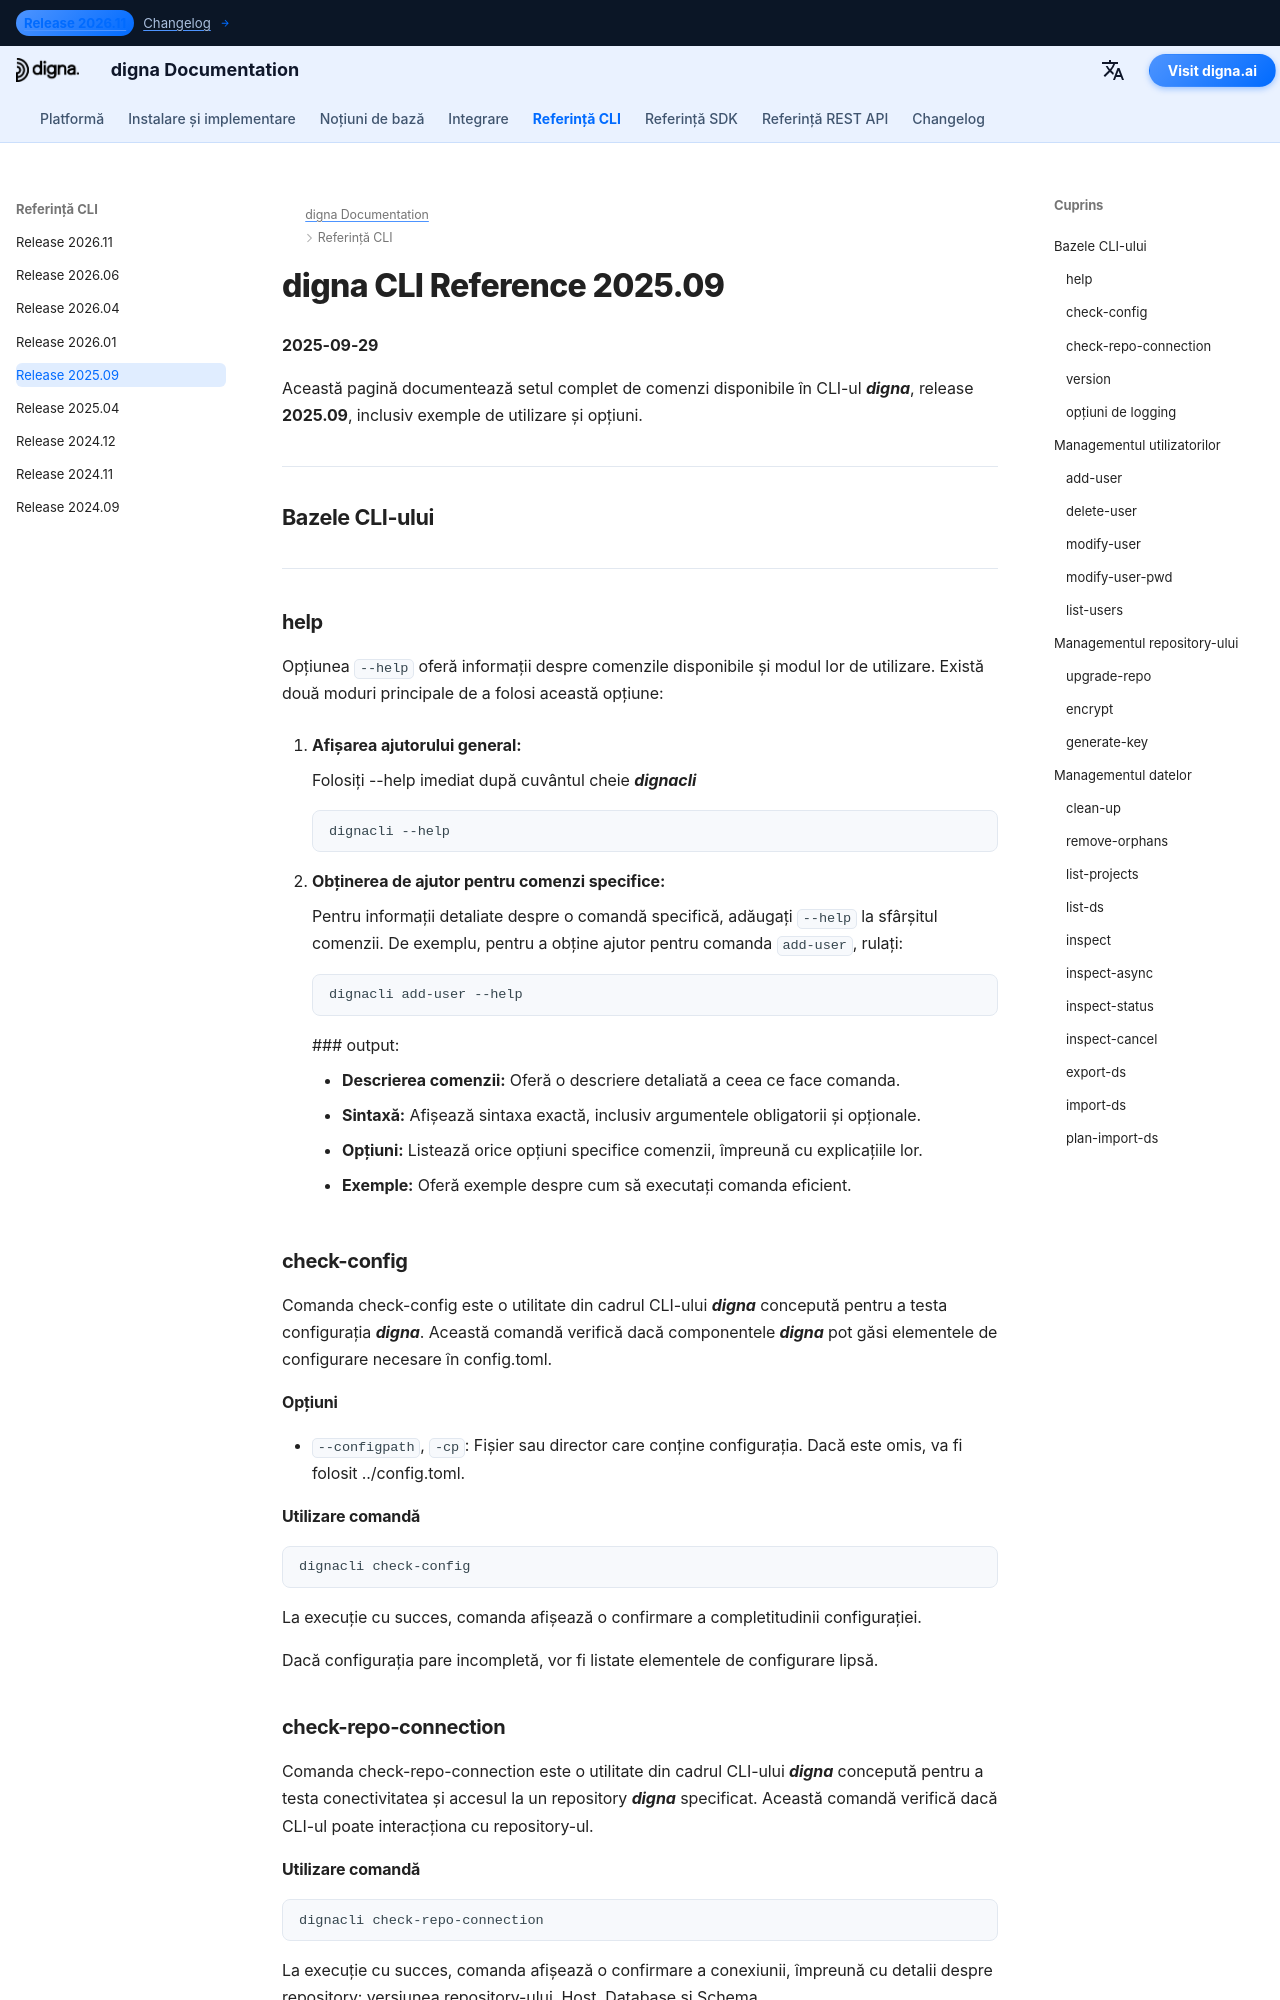

repository: dignaai/digna-docs · page: ro/cli/Command_Line_Interface_202509/index.html · generator: mkdocs

---
title: digna CLI Reference 2025.09 – Comenzi & Exemple | digna Documentation
description: Referință completă pentru digna CLI release 2025.109 Aflați cum să gestionați utilizatorii, repository-urile și datele cu comenzi precum add-user, check-config, check-repo-connection, inspect, inspect-async și altele.
image: /assets/logo_square.png
---

# digna CLI Reference 2025.09
**2025-09-29**

Această pagină documentează setul complet de comenzi disponibile în CLI-ul ***digna***, release **2025.09**, inclusiv exemple de utilizare și opțiuni.

---

## Bazele CLI-ului

---

### help
Opțiunea `--help` oferă informații despre comenzile disponibile și modul lor de utilizare. Există două moduri principale de a folosi această opțiune:

1. **Afișarea ajutorului general:**
   
    Folosiți --help imediat după cuvântul cheie ***dignacli***  
   ```bash
   dignacli --help
   ```

2. **Obținerea de ajutor pentru comenzi specifice:**  
  
    Pentru informații detaliate despre o comandă specifică, adăugați `--help` la sfârșitul comenzii.
    De exemplu, pentru a obține ajutor pentru comanda `add-user`, rulați:
     ```bash
     dignacli add-user --help
     ```

     ### output:
      
     - **Descrierea comenzii:** Oferă o descriere detaliată a ceea ce face comanda.  
     - **Sintaxă:** Afișează sintaxa exactă, inclusiv argumentele obligatorii și opționale.  
     - **Opțiuni:** Listează orice opțiuni specifice comenzii, împreună cu explicațiile lor.  
     - **Exemple:** Oferă exemple despre cum să executați comanda eficient.

### check-config

Comanda check-config este o utilitate din cadrul CLI-ului ***digna*** concepută pentru a testa configurația ***digna***. Această comandă verifică dacă componentele ***digna*** pot găsi elementele de configurare necesare în config.toml.

#### Opțiuni

- `--configpath`, `-cp`: Fișier sau director care conține configurația. Dacă este omis, va fi folosit ../config.toml.
      
#### Utilizare comandă
```bash
dignacli check-config
```

La execuție cu succes, comanda afișează o confirmare a completitudinii configurației.  
  
Dacă configurația pare incompletă, vor fi listate elementele de configurare lipsă.

  
### check-repo-connection

Comanda check-repo-connection este o utilitate din cadrul CLI-ului ***digna*** concepută pentru a testa conectivitatea și accesul la un repository ***digna*** specificat. Această comandă verifică dacă CLI-ul poate interacționa cu repository-ul.
